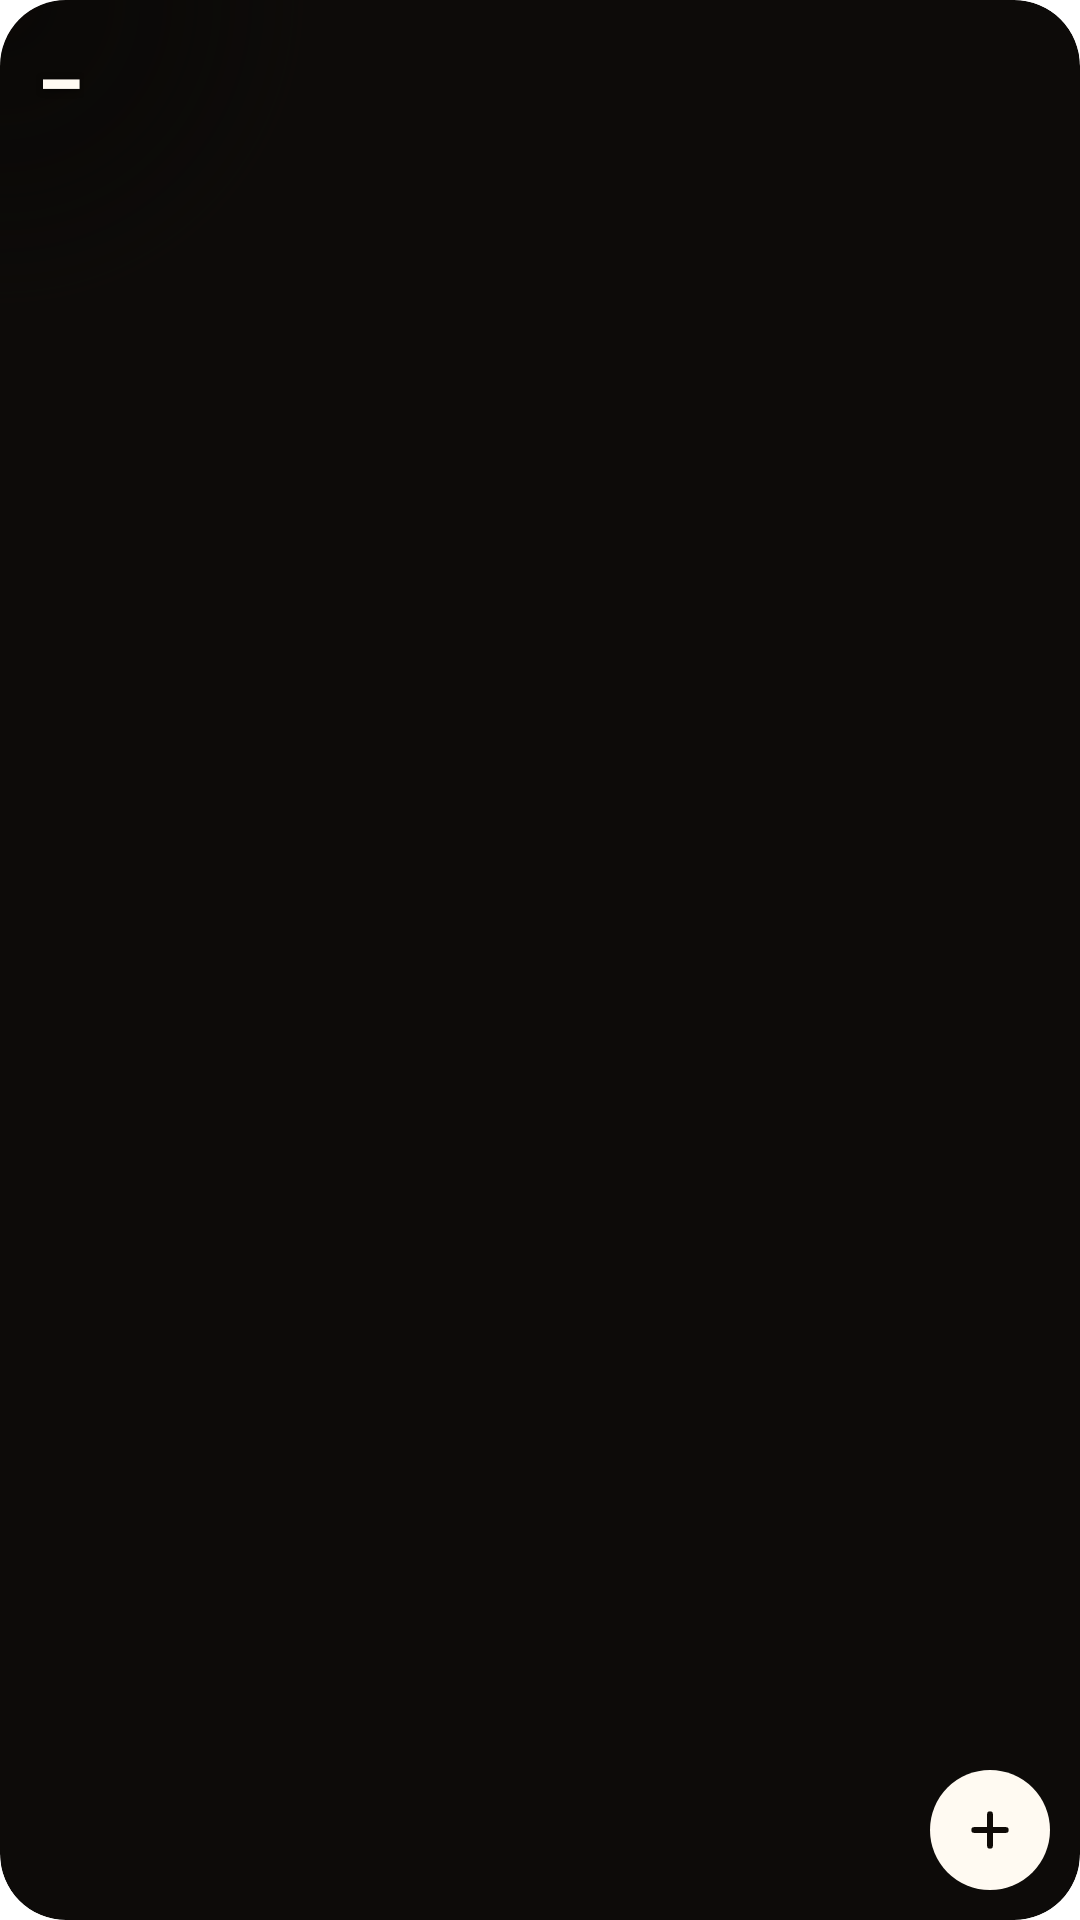

Write the Android layout XML for this screen, with the resource values it uses.
<!-- AndroidManifest.xml: application theme Theme.flowcode_mobile -->
<!-- res/layout/widget_finestra.xml -->
<?xml version="1.0" encoding="utf-8"?>
<FrameLayout xmlns:android="http://schemas.android.com/apk/res/android"
    android:id="@+id/root"
    android:layout_width="match_parent"
    android:layout_height="match_parent"
    android:background="@drawable/widget_bg"
    android:clipToOutline="true">
    <ViewFlipper
        android:id="@+id/flipper"
        android:layout_width="match_parent"
        android:layout_height="match_parent"
        android:autoStart="true"
        android:flipInterval="83">
        <ImageView android:id="@+id/f0" android:layout_width="match_parent" android:layout_height="match_parent" android:scaleType="fitXY" />
        <ImageView android:id="@+id/f1" android:layout_width="match_parent" android:layout_height="match_parent" android:scaleType="fitXY" />
        <ImageView android:id="@+id/f2" android:layout_width="match_parent" android:layout_height="match_parent" android:scaleType="fitXY" />
        <ImageView android:id="@+id/f3" android:layout_width="match_parent" android:layout_height="match_parent" android:scaleType="fitXY" />
        <ImageView android:id="@+id/f4" android:layout_width="match_parent" android:layout_height="match_parent" android:scaleType="fitXY" />
        <ImageView android:id="@+id/f5" android:layout_width="match_parent" android:layout_height="match_parent" android:scaleType="fitXY" />
        <ImageView android:id="@+id/f6" android:layout_width="match_parent" android:layout_height="match_parent" android:scaleType="fitXY" />
        <ImageView android:id="@+id/f7" android:layout_width="match_parent" android:layout_height="match_parent" android:scaleType="fitXY" />
        <ImageView android:id="@+id/f8" android:layout_width="match_parent" android:layout_height="match_parent" android:scaleType="fitXY" />
        <ImageView android:id="@+id/f9" android:layout_width="match_parent" android:layout_height="match_parent" android:scaleType="fitXY" />
        <ImageView android:id="@+id/f10" android:layout_width="match_parent" android:layout_height="match_parent" android:scaleType="fitXY" />
        <ImageView android:id="@+id/f11" android:layout_width="match_parent" android:layout_height="match_parent" android:scaleType="fitXY" />
        <ImageView android:id="@+id/f12" android:layout_width="match_parent" android:layout_height="match_parent" android:scaleType="fitXY" />
        <ImageView android:id="@+id/f13" android:layout_width="match_parent" android:layout_height="match_parent" android:scaleType="fitXY" />
        <ImageView android:id="@+id/f14" android:layout_width="match_parent" android:layout_height="match_parent" android:scaleType="fitXY" />
        <ImageView android:id="@+id/f15" android:layout_width="match_parent" android:layout_height="match_parent" android:scaleType="fitXY" />
        <ImageView android:id="@+id/f16" android:layout_width="match_parent" android:layout_height="match_parent" android:scaleType="fitXY" />
        <ImageView android:id="@+id/f17" android:layout_width="match_parent" android:layout_height="match_parent" android:scaleType="fitXY" />
        <ImageView android:id="@+id/f18" android:layout_width="match_parent" android:layout_height="match_parent" android:scaleType="fitXY" />
        <ImageView android:id="@+id/f19" android:layout_width="match_parent" android:layout_height="match_parent" android:scaleType="fitXY" />
        <ImageView android:id="@+id/f20" android:layout_width="match_parent" android:layout_height="match_parent" android:scaleType="fitXY" />
        <ImageView android:id="@+id/f21" android:layout_width="match_parent" android:layout_height="match_parent" android:scaleType="fitXY" />
        <ImageView android:id="@+id/f22" android:layout_width="match_parent" android:layout_height="match_parent" android:scaleType="fitXY" />
        <ImageView android:id="@+id/f23" android:layout_width="match_parent" android:layout_height="match_parent" android:scaleType="fitXY" />
    </ViewFlipper>
    <ImageView
        android:id="@+id/scrim"
        android:layout_width="150dp"
        android:layout_height="110dp"
        android:layout_gravity="top|start"
        android:importantForAccessibility="no"
        android:scaleType="fitXY"
        android:src="@drawable/widget_scrim" />
    <LinearLayout
        android:id="@+id/stat"
        android:layout_width="wrap_content"
        android:layout_height="wrap_content"
        android:layout_gravity="top|start"
        android:layout_marginStart="12dp"
        android:layout_marginTop="10dp"
        android:orientation="vertical">
        <TextView
            android:id="@+id/stat_num"
            android:layout_width="wrap_content"
            android:layout_height="wrap_content"
            android:fontFamily="monospace"
            android:includeFontPadding="false"
            android:letterSpacing="-0.03"
            android:shadowColor="#99000000"
            android:shadowDy="1"
            android:shadowRadius="6"
            android:text="–"
            android:textColor="#fffaf2"
            android:textSize="28sp"
            android:textStyle="bold" />
        <TextView
            android:id="@+id/stat_label"
            android:layout_width="wrap_content"
            android:layout_height="wrap_content"
            android:layout_marginTop="3dp"
            android:includeFontPadding="false"
            android:maxLines="1"
            android:shadowColor="#99000000"
            android:shadowDy="1"
            android:shadowRadius="6"
            android:textColor="#EBfffaf2"
            android:textSize="11sp" />
    </LinearLayout>
    <LinearLayout
        android:id="@+id/row"
        android:layout_width="wrap_content"
        android:layout_height="wrap_content"
        android:layout_gravity="bottom|end"
        android:layout_margin="10dp">
        <ImageView
            android:id="@+id/fab"
            android:layout_width="40dp"
            android:layout_height="40dp"
            android:background="@drawable/widget_white_round"
            android:contentDescription="@string/widget_cd_new"
            android:padding="11dp"
            android:src="@drawable/widget_ic_plus" />
    </LinearLayout>
</FrameLayout>
<!-- resources referenced by this layout -->
<resources>
  <!-- drawable widget_bg (drawable) -->
  <?xml version="1.0" encoding="utf-8"?>
  <shape xmlns:android="http://schemas.android.com/apk/res/android" android:shape="rectangle">
      <solid android:color="#0d0b09" />
      <corners android:radius="22dp" />
  </shape>
  <!-- drawable widget_ic_plus (drawable) -->
  <?xml version="1.0" encoding="utf-8"?>
  <vector xmlns:android="http://schemas.android.com/apk/res/android" android:width="24dp" android:height="24dp" android:viewportWidth="24" android:viewportHeight="24">
      <path android:pathData="M12,5v14M5,12h14" android:strokeColor="#0e0a07" android:strokeWidth="2.6" android:strokeLineCap="round" android:strokeLineJoin="round" />
  </vector>
  <!-- drawable widget_scrim (drawable) -->
  <?xml version="1.0" encoding="utf-8"?>
  <shape xmlns:android="http://schemas.android.com/apk/res/android" android:shape="rectangle">
      <gradient
          android:type="radial"
          android:centerX="0"
          android:centerY="0"
          android:gradientRadius="100%p"
          android:startColor="#9E080604"
          android:centerColor="#61080604"
          android:endColor="#00080604" />
  </shape>
  <!-- drawable widget_white_round (drawable) -->
  <?xml version="1.0" encoding="utf-8"?>
  <shape xmlns:android="http://schemas.android.com/apk/res/android" android:shape="oval">
      <solid android:color="#fffaf2" />
  </shape>
  <string name="widget_cd_new">New chat</string>
  <style name="Theme.flowcode_mobile" parent="Theme.MaterialComponents.DayNight.NoActionBar">
          
      </style>
</resources>
